Run: headless pygame with SDL's dummy video driver; simulated clock (each Clock.tick advances the game by its frame time, no real sleeping); random seed 0; keys injected as events and as key.get_pressed() state; mouse plan: one left click at the window centre at the start of phase 2, then a move to the lower-right quarter at the start of phase 3; restart key SPACE tapped at the start of phases 3 and 4.
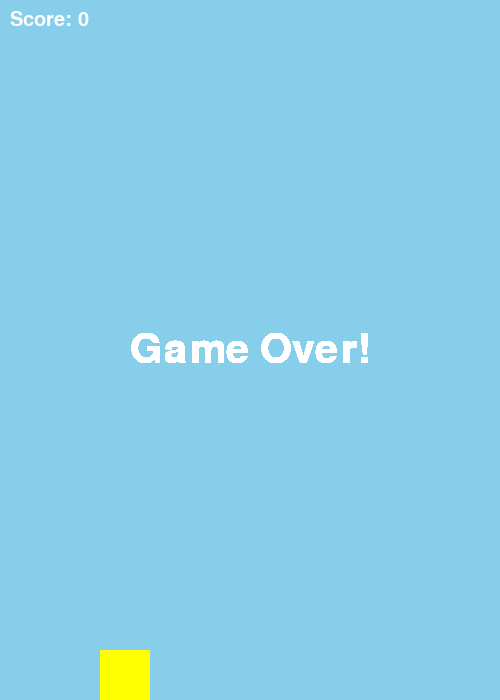
Frame 1 of 4 · flips 1–60 · no input
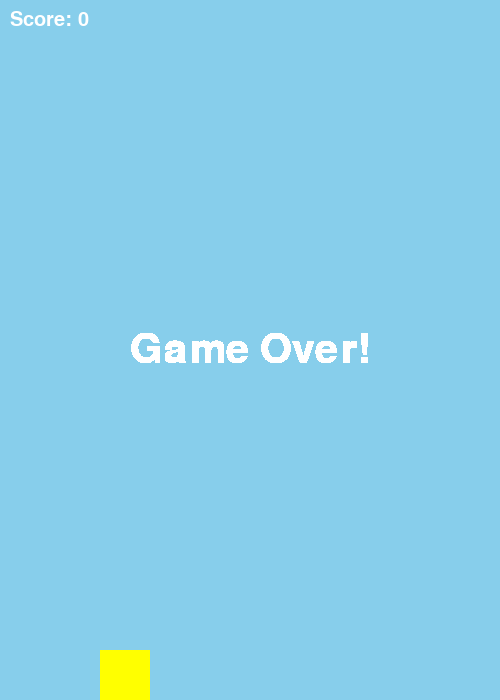
Frame 2 of 4 · flips 61–180 · clicked the window centre · tapped SPACE, RETURN · held RIGHT (→), D
Frame 3 of 4 · flips 181–300 · moved the mouse to the lower-right quarter · tapped SPACE · held DOWN (↓), S · screen unchanged from frame 2, image omitted
Frame 4 of 4 · flips 301–420 · tapped SPACE · held LEFT (←), A, UP (↑), W · screen unchanged from frame 3, image omitted

The pygame program that drew these frames:

import pygame
import sys
import random

# initialize constants
SCREEN_WIDTH = 500
SCREEN_HEIGHT = 700
BIRD_WIDTH = 50
BIRD_HEIGHT = 50
PIPE_WIDTH = 80
PIPE_SPEED = 5
PIPE_GAP = 200
GRAVITY = 1
FLAP_STRENGTH = 12
PIPE_GENERATION_TIME = 1500 # in milliseconds

class Bird(pygame.sprite.Sprite):
    def __init__(self, x, y):
        super().__init__()
        self.image = pygame.Surface([BIRD_WIDTH, BIRD_HEIGHT])
        self.image.fill((255, 255, 0))
        self.rect = self.image.get_rect(center=(x, y))
        self.velocity = 0

    def update(self):
        self.velocity += GRAVITY
        self.rect.y += self.velocity
        if self.rect.top < 0:
            self.rect.top = 0
            self.velocity = 0
        if self.rect.bottom > SCREEN_HEIGHT:
            self.rect.bottom = SCREEN_HEIGHT
            self.velocity = 0

    def flap(self):
        self.velocity = -FLAP_STRENGTH


class Pipe(pygame.sprite.Sprite):
    def __init__(self, x, bottom=True, height=300):
        super().__init__()
        self.image = pygame.Surface([PIPE_WIDTH, height])
        self.image.fill((0, 255, 0))
        if bottom:
            self.rect = self.image.get_rect(topleft=(x, SCREEN_HEIGHT - height))
        else:
            self.rect = self.image.get_rect(bottomleft=(x, 0))
        self.x = x
        self.passed = False

    def update(self):
        self.rect.x -= PIPE_SPEED
        if self.rect.right < 0:
            self.kill()


class Game():
    def __init__(self):
        self.screen = pygame.display.set_mode((SCREEN_WIDTH, SCREEN_HEIGHT))
        pygame.display.set_caption('Flappy Bird')
        self.clock = pygame.time.Clock()
        self.reset_game()

    def reset_game(self):
        self.game_over = False
        self.score = 0
        self.bird = Bird(SCREEN_WIDTH // 4, SCREEN_HEIGHT // 2)
        self.all_sprites = pygame.sprite.Group()
        self.pipes = pygame.sprite.Group()
        self.all_sprites.add(self.bird)
        self.pipe_timer = pygame.time.get_ticks()

    def run(self, event):
        if event.type == pygame.QUIT:
            return False
        if event.type == pygame.KEYDOWN:
            if event.key == pygame.K_SPACE and not self.game_over:
                self.bird.flap()
        if not self.game_over:
            if pygame.mouse.get_pressed()[0]:
                self.bird.flap()
            self.screen.fill((135, 206, 235))
            if pygame.time.get_ticks() - self.pipe_timer > PIPE_GENERATION_TIME:
                pipe_height = random.randint(100, SCREEN_HEIGHT - PIPE_GAP - 100)
                bottom_pipe = Pipe(SCREEN_WIDTH, bottom=True, height=pipe_height)
                top_pipe = Pipe(SCREEN_WIDTH, bottom=False, height=SCREEN_HEIGHT - pipe_height - PIPE_GAP)
                self.pipes.add(bottom_pipe)
                self.pipes.add(top_pipe)
                self.all_sprites.add(bottom_pipe)
                self.all_sprites.add(top_pipe)
                self.pipe_timer = pygame.time.get_ticks()
            for pipe in self.pipes:
                if pipe.rect.right < self.bird.rect.left and not pipe.passed:
                    pipe.passed = True
                    self.score += 1
            self.all_sprites.update()
            for entity in self.all_sprites:
                self.screen.blit(entity.image, entity.rect)
            if pygame.sprite.spritecollideany(self.bird, self.pipes) or self.bird.rect.bottom >= SCREEN_HEIGHT:
                self.game_over = True
                self.bird.kill()
            score_text = pygame.font.SysFont('Arial', 30).render(f'Score: {self.score}', True, (255, 255, 255))
            self.screen.blit(score_text, (10, 10))
        else:
            game_over_text = pygame.font.SysFont('Arial', 60).render('Game Over!', True, (255, 255, 255))
            self.screen.blit(game_over_text, (SCREEN_WIDTH // 2 - game_over_text.get_width() // 2, SCREEN_HEIGHT // 2 - game_over_text.get_height() // 2))
        pygame.display.flip()
        self.clock.tick(30)
        return True

if __name__ == "__main__":
    pygame.init()
    game = Game()
    running = True
    while running:
        event = pygame.event.poll()
        running = game.run(event)
    pygame.quit()
